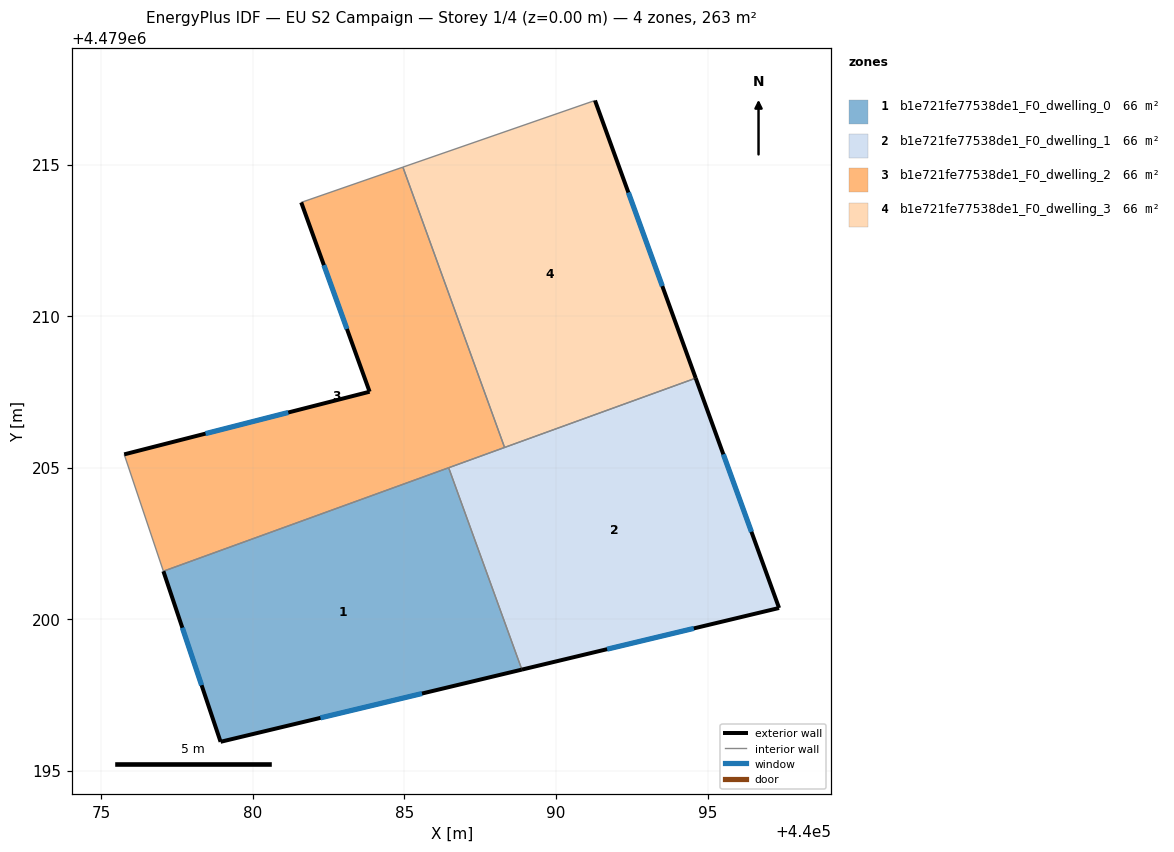
=== STOREY PLAN SPEC (per zone: floor XY polygon, exterior-wall plan segments, windows/doors) ===
zone 1: b1e721fe77538de1_F0_dwelling_0  (65.7 m²)
  floor: (440086.46, 4479205.00) (440088.88, 4479198.34) (440078.93, 4479195.96) (440077.05, 4479201.58)
  exterior wall: (440078.93, 4479195.96) – (440088.88, 4479198.34)  [10.2 m]
    window: (440082.23, 4479196.75) – (440085.58, 4479197.55)  [3.5 m²]
  exterior wall: (440077.05, 4479201.58) – (440078.93, 4479195.96)  [5.9 m]
    window: (440077.67, 4479199.72) – (440078.31, 4479197.82)  [2.0 m²]
  interior walls: 2
zone 2: b1e721fe77538de1_F0_dwelling_1  (65.7 m²)
  floor: (440094.61, 4479207.95) (440097.36, 4479200.37) (440088.88, 4479198.34) (440086.46, 4479205.00)
  exterior wall: (440097.36, 4479200.37) – (440094.61, 4479207.95)  [8.1 m]
    window: (440096.45, 4479202.88) – (440095.52, 4479205.44)  [2.7 m²]
  exterior wall: (440088.88, 4479198.34) – (440097.36, 4479200.37)  [8.7 m]
    window: (440091.69, 4479199.01) – (440094.55, 4479199.70)  [3.0 m²]
  interior walls: 3
zone 3: b1e721fe77538de1_F0_dwelling_2  (65.7 m²)
  floor: (440084.95, 4479214.92) (440088.30, 4479205.67) (440077.05, 4479201.58) (440075.76, 4479205.44) (440083.85, 4479207.51) (440081.60, 4479213.75)
  exterior wall: (440083.85, 4479207.51) – (440075.76, 4479205.44)  [8.4 m]
    window: (440081.17, 4479206.82) – (440078.44, 4479206.12)  [2.8 m²]
  exterior wall: (440081.60, 4479213.75) – (440083.85, 4479207.51)  [6.6 m]
    window: (440082.34, 4479211.68) – (440083.10, 4479209.58)  [2.3 m²]
  interior walls: 5
zone 4: b1e721fe77538de1_F0_dwelling_3  (65.7 m²)
  floor: (440091.29, 4479217.12) (440094.61, 4479207.95) (440088.30, 4479205.67) (440084.95, 4479214.92)
  exterior wall: (440094.61, 4479207.95) – (440091.29, 4479217.12)  [9.7 m]
    window: (440093.51, 4479210.99) – (440092.39, 4479214.08)  [3.3 m²]
  interior walls: 3

=== DERIVED (storey summary) ===
Building: EU S2 Campaign
Storey: 1 of 4  (floor level z = 0.00 m)
Storey gross floor area: 262.7 m²
Zones on this storey: 4
  - b1e721fe77538de1_F0_dwelling_0: floor 65.7 m²; exterior wall 16.2 m (48.5 m²); 2 window(s) 5.5 m²; WWR 11.4%
  - b1e721fe77538de1_F0_dwelling_1: floor 65.7 m²; exterior wall 16.8 m (50.4 m²); 2 window(s) 5.7 m²; WWR 11.4%
  - b1e721fe77538de1_F0_dwelling_2: floor 65.7 m²; exterior wall 15.0 m (45.0 m²); 2 window(s) 5.1 m²; WWR 11.4%
  - b1e721fe77538de1_F0_dwelling_3: floor 65.7 m²; exterior wall 9.7 m (29.2 m²); 1 window(s) 3.3 m²; WWR 11.4%
Zone adjacency (shared interzone walls):
  - b1e721fe77538de1_F0_dwelling_0 ↔ b1e721fe77538de1_F0_dwelling_1
  - b1e721fe77538de1_F0_dwelling_0 ↔ b1e721fe77538de1_F0_dwelling_2
  - b1e721fe77538de1_F0_dwelling_1 ↔ b1e721fe77538de1_F0_dwelling_2
  - b1e721fe77538de1_F0_dwelling_1 ↔ b1e721fe77538de1_F0_dwelling_3
  - b1e721fe77538de1_F0_dwelling_2 ↔ b1e721fe77538de1_F0_dwelling_3